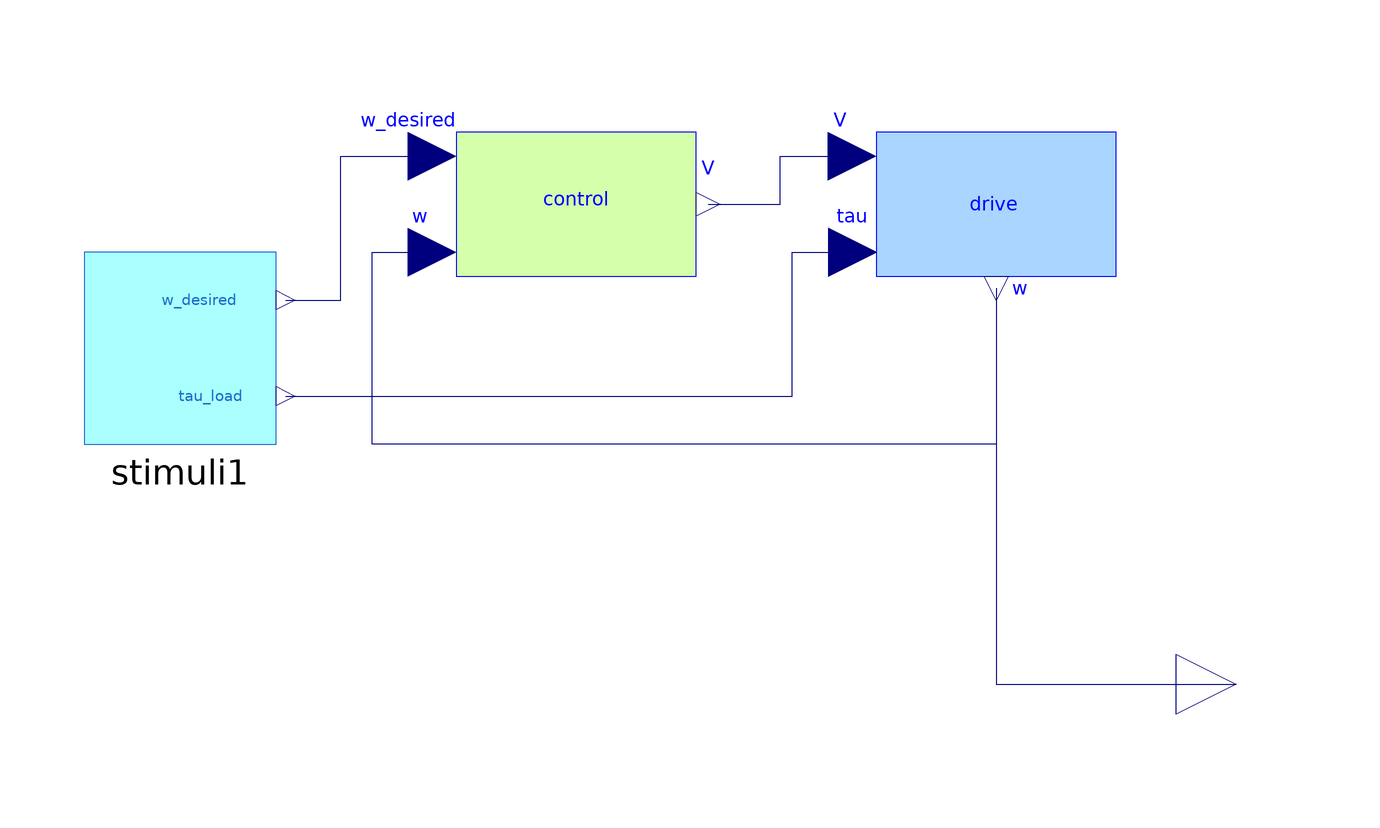

Above is the diagram view of the following Modelica model: its components placed by their Placement annotations and its connect equations drawn as lines.

model ControlledElectricDrive_subsystems_replaceable
    extends Modelica.Icons.Example;
    replaceable
    Drive drive annotation (
      Placement(transformation(extent={{40,0},{80,40}})));
    replaceable
    Control control "control" annotation (
      Placement(transformation(extent = {{-30, 0}, {10, 40}})));
    replaceable
    Stimuli stimuli1 annotation (
      Placement(transformation(extent={{-92,-20},{-60,12}})));
    Modelica.Blocks.Interfaces.RealOutput w annotation (
      Placement(transformation(extent = {{90, -70}, {110, -50}})));
  equation
    connect(drive.w, w) annotation (
      Line(points={{60,6},{60,-60},{100,-60}},                             color = {0, 0, 127}));
    connect(control.V, drive.V) annotation (
      Line(points={{12,20},{24,20},{24,28},{36,28}},
                                          color = {0, 0, 127}, smooth = Smooth.None));
    connect(drive.w, control.w) annotation (
      Line(points={{60,6},{60,-20},{-44,-20},{-44,12},{-34,12}},  color = {0, 0, 127}));
    connect(stimuli1.w_desired, control.w_desired) annotation (
      Line(points={{-58.4,4},{-49.17,4},{-49.17,28},{-34,28}},              color = {0, 0, 127}));
    connect(stimuli1.LoadTorque_Nm, drive.LoadTorque_Nm) annotation (
      Line(points={{-58.4,-12},{26,-12},{26,12},{36,12}},                                    color = {0, 0, 127}));
    annotation (
      Diagram(coordinateSystem(preserveAspectRatio = false, extent = {{-100, -100}, {100, 100}})));
  end ControlledElectricDrive_subsystems_replaceable;